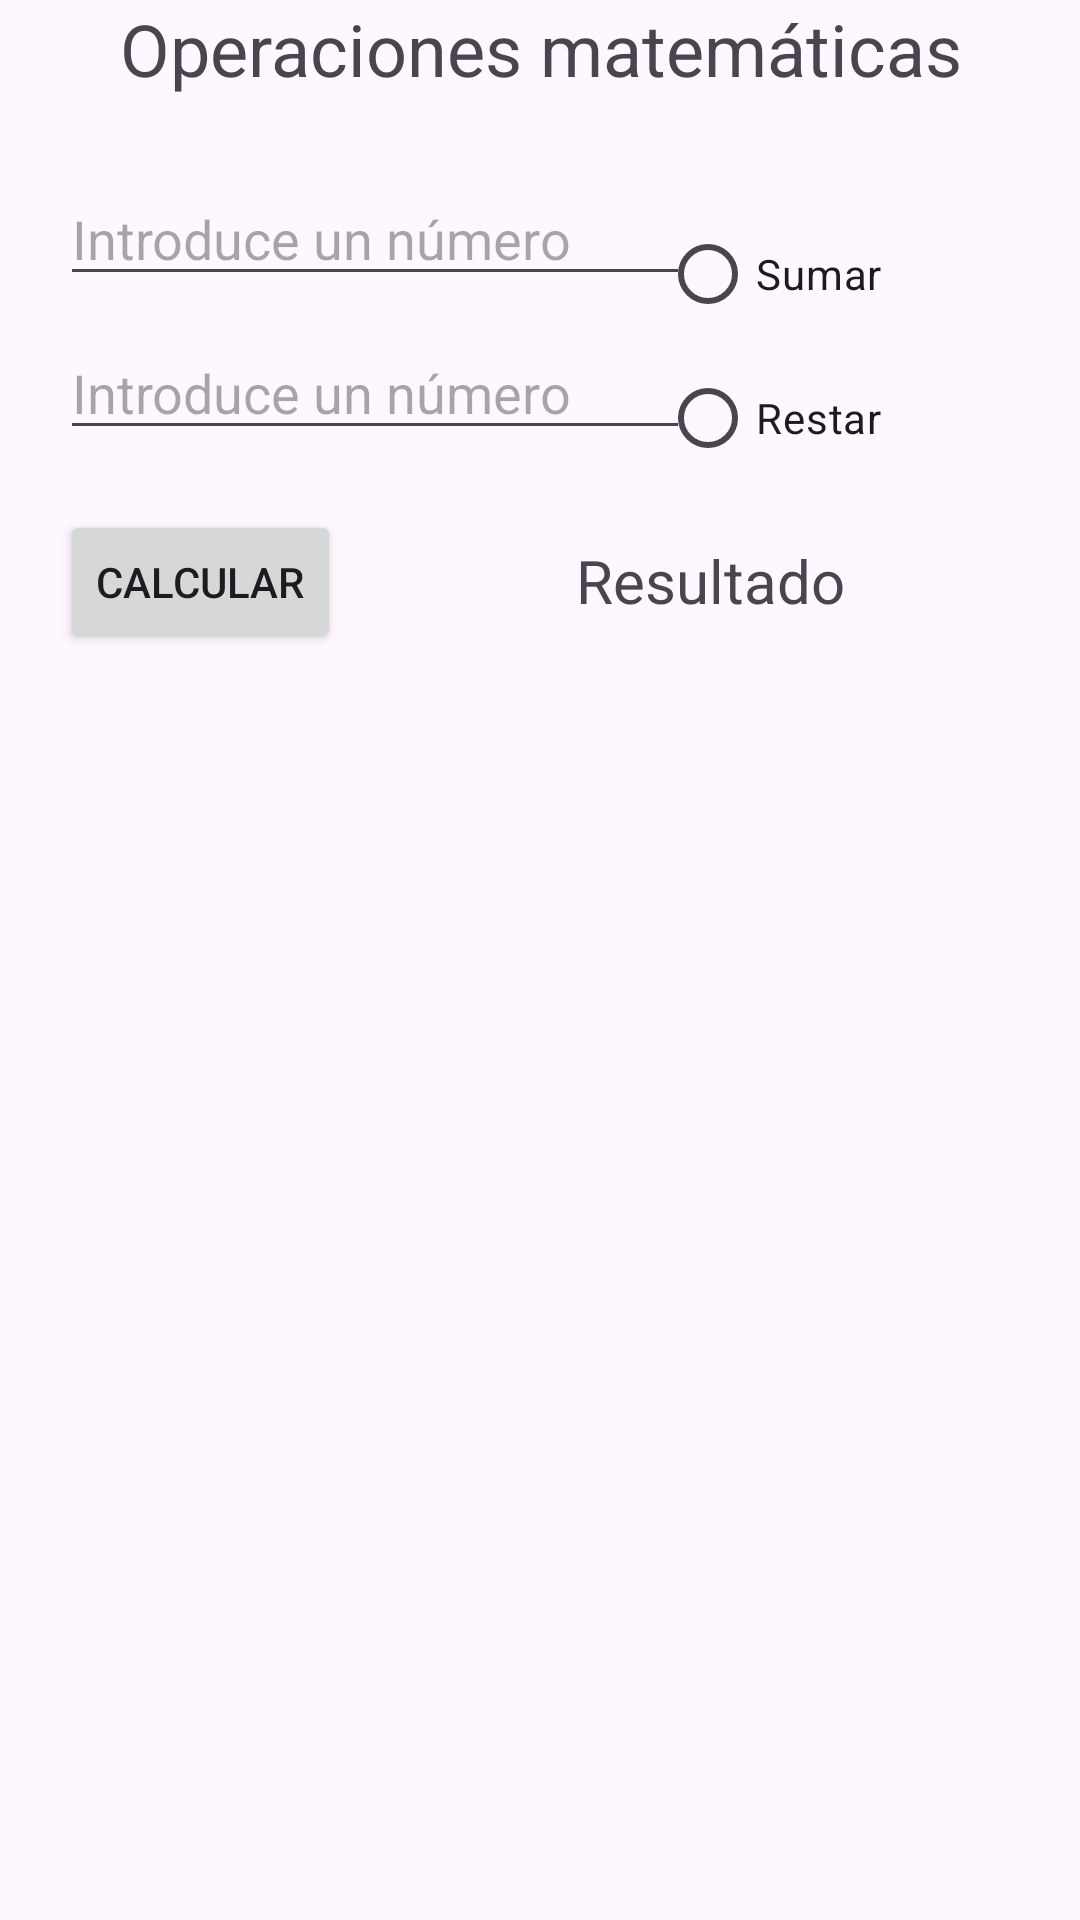

The Android layout XML behind this screen, and the referenced resources:
<!-- AndroidManifest.xml: application theme Theme.MyApplication_kotlin -->
<!-- res/layout/activity_main.xml -->
<?xml version="1.0" encoding="utf-8"?>
<androidx.constraintlayout.widget.ConstraintLayout xmlns:android="http://schemas.android.com/apk/res/android"
    xmlns:app="http://schemas.android.com/apk/res-auto"
    xmlns:tools="http://schemas.android.com/tools"
    android:layout_width="match_parent"
    android:layout_height="match_parent"
    tools:context=".MainActivity">

    <TextView
        android:id="@+id/txt_resultado"
        android:layout_width="0dp"
        android:layout_height="wrap_content"
        android:layout_marginStart="20dp"
        android:layout_marginTop="30dp"
        android:layout_marginEnd="20dp"
        android:text="Resultado"
        android:textAlignment="center"
        android:textSize="20sp"
        app:layout_constraintEnd_toEndOf="parent"
        app:layout_constraintHorizontal_bias="1.0"
        app:layout_constraintStart_toEndOf="@+id/btnCalcular"
        app:layout_constraintTop_toBottomOf="@+id/txt_valor2" />

    <TextView
        android:id="@+id/textView"
        android:layout_width="0dp"
        android:layout_height="wrap_content"
        android:text="Operaciones matemáticas"
        android:textAlignment="center"
        android:textSize="24sp"
        app:layout_constraintEnd_toEndOf="parent"
        app:layout_constraintStart_toStartOf="parent"
        app:layout_constraintTop_toTopOf="parent" />

    <EditText
        android:id="@+id/txt_valor1"
        android:layout_width="wrap_content"
        android:layout_height="wrap_content"
        android:layout_marginStart="20dp"
        android:layout_marginTop="25dp"
        android:ems="10"
        android:hint="@string/Pedir_numero"
        android:inputType="numberSigned"
        app:layout_constraintStart_toStartOf="parent"
        app:layout_constraintTop_toBottomOf="@+id/textView" />

    <EditText
        android:id="@+id/txt_valor2"
        android:layout_width="wrap_content"
        android:layout_height="wrap_content"
        android:layout_marginStart="20dp"
        android:layout_marginTop="10dp"
        android:ems="10"
        android:hint="@string/Pedir_numero"
        android:inputType="numberSigned"
        app:layout_constraintStart_toStartOf="parent"
        app:layout_constraintTop_toBottomOf="@+id/txt_valor1" />

    <Button
        android:id="@+id/btnCalcular"
        android:layout_width="wrap_content"
        android:layout_height="wrap_content"
        android:layout_marginStart="20dp"
        android:layout_marginTop="20dp"
        android:text="Calcular"
        app:layout_constraintStart_toStartOf="parent"
        app:layout_constraintTop_toBottomOf="@+id/txt_valor2" />

    <RadioGroup
        android:id="@+id/radioGroup"
        android:layout_width="120dp"
        android:layout_height="wrap_content"
        android:layout_marginTop="35dp"
        android:layout_marginEnd="20dp"
        app:layout_constraintEnd_toEndOf="parent"
        app:layout_constraintTop_toBottomOf="@+id/textView">

        <RadioButton
            android:id="@+id/rb_sumar"
            android:layout_width="match_parent"
            android:layout_height="wrap_content"
            android:text="Sumar" />

        <RadioButton
            android:id="@+id/rb_restar"
            android:layout_width="match_parent"
            android:layout_height="wrap_content"
            android:text="Restar" />
    </RadioGroup>

</androidx.constraintlayout.widget.ConstraintLayout>
<!-- resources referenced by this layout -->
<resources>
  <string name="Pedir_numero">Introduce un número</string>
  <style name="Theme.MyApplication_kotlin" parent="Base.Theme.MyApplication_kotlin" />
  <style name="Base.Theme.MyApplication_kotlin" parent="Theme.Material3.DayNight.NoActionBar">
          
          
      </style>
</resources>
